Labelled photos from "dataset_split", an image-classification folder in mellystark/ml-project1-screw-classification. The possible labels are: machine screw, wood sheet metal screw.

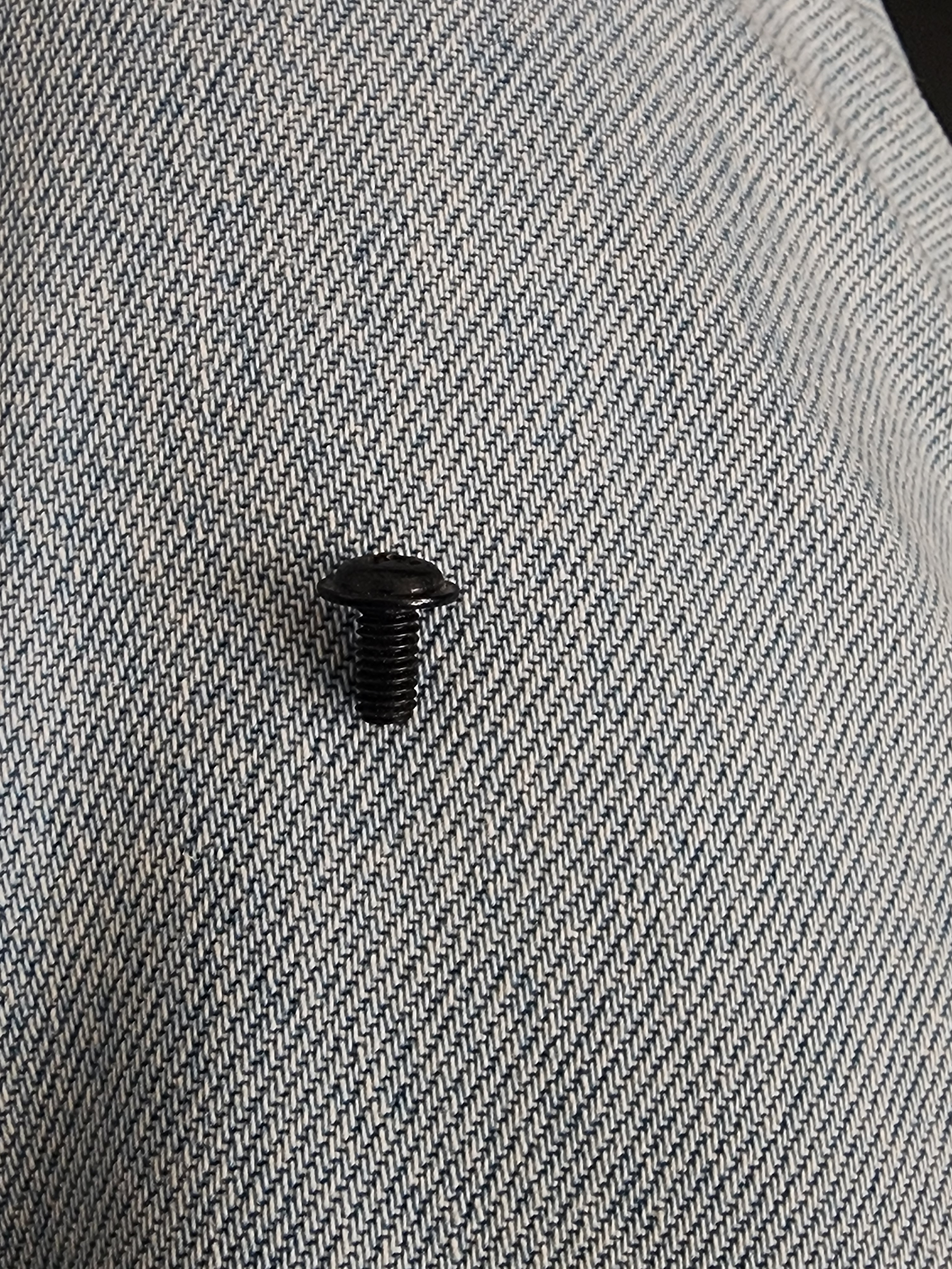
Label: machine screw

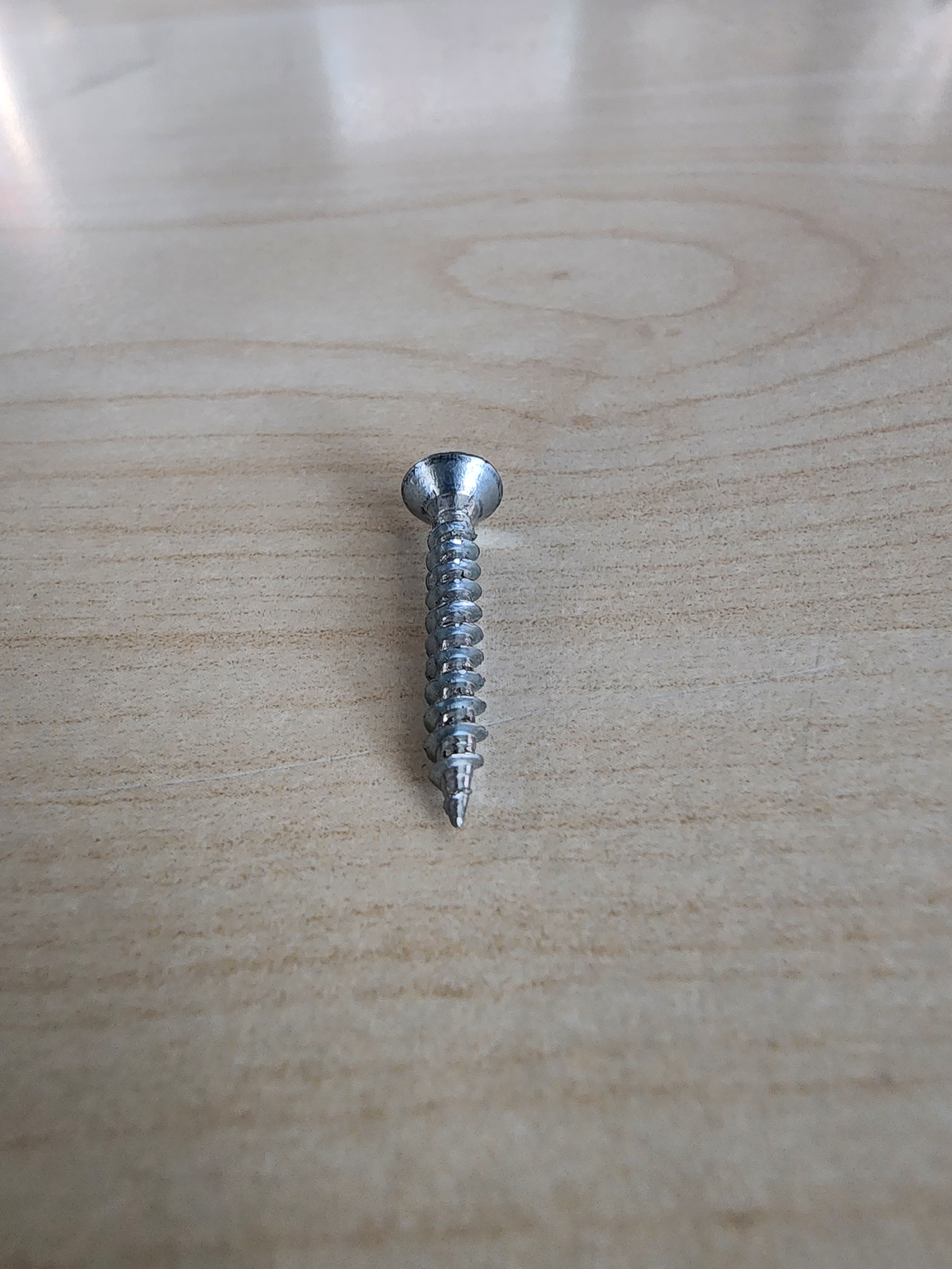
Label: wood sheet metal screw

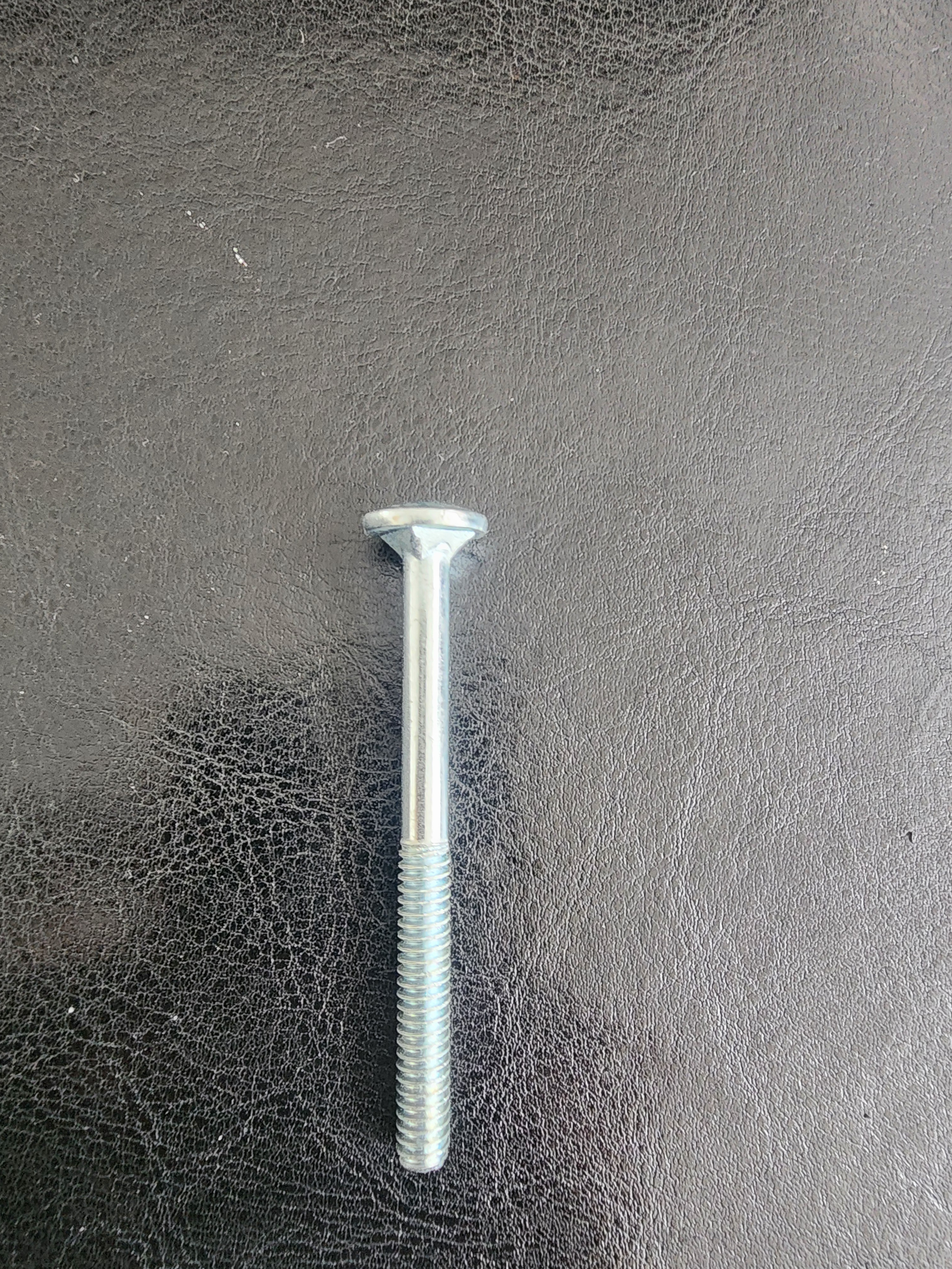
Label: machine screw

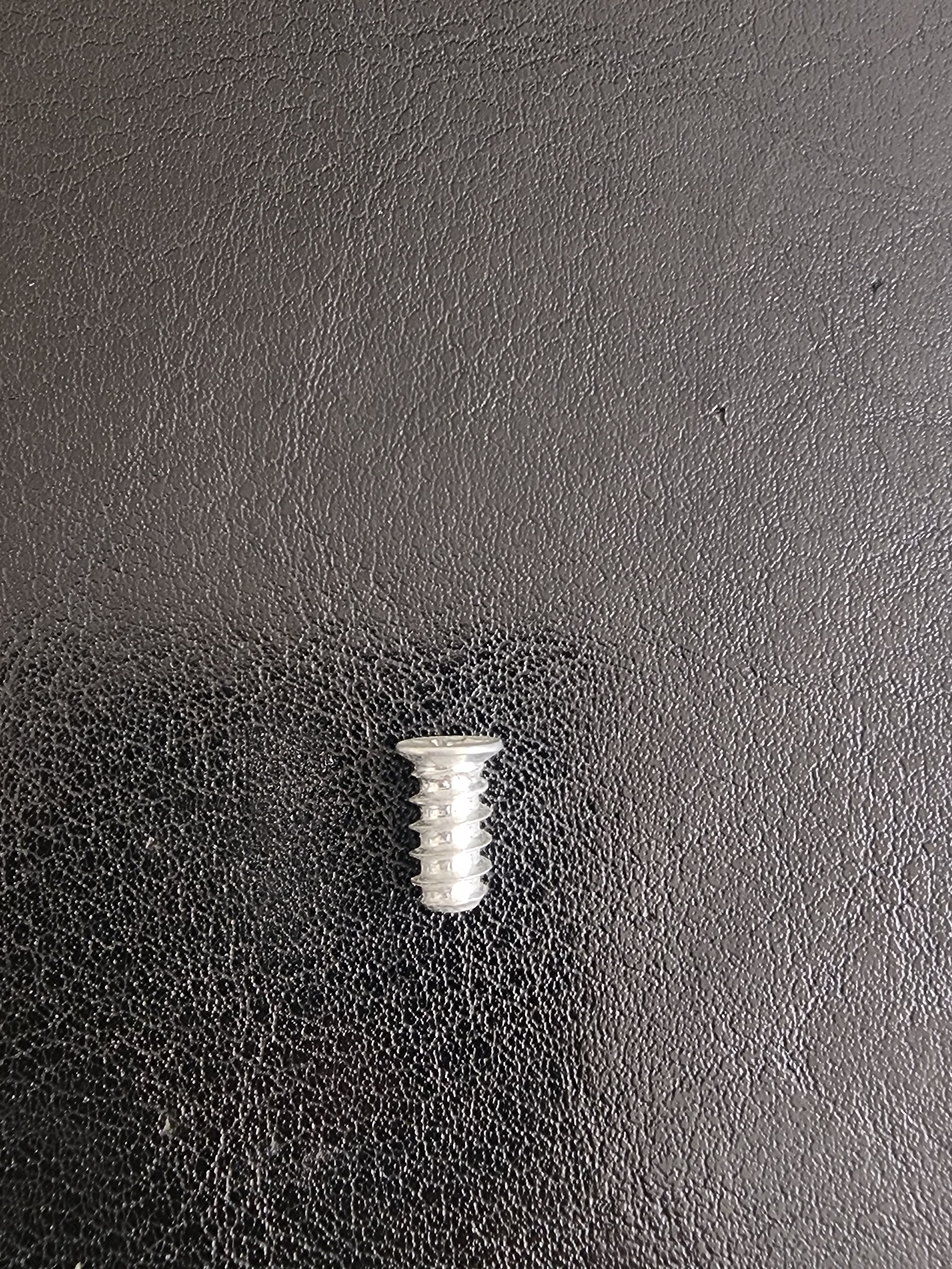
Label: machine screw

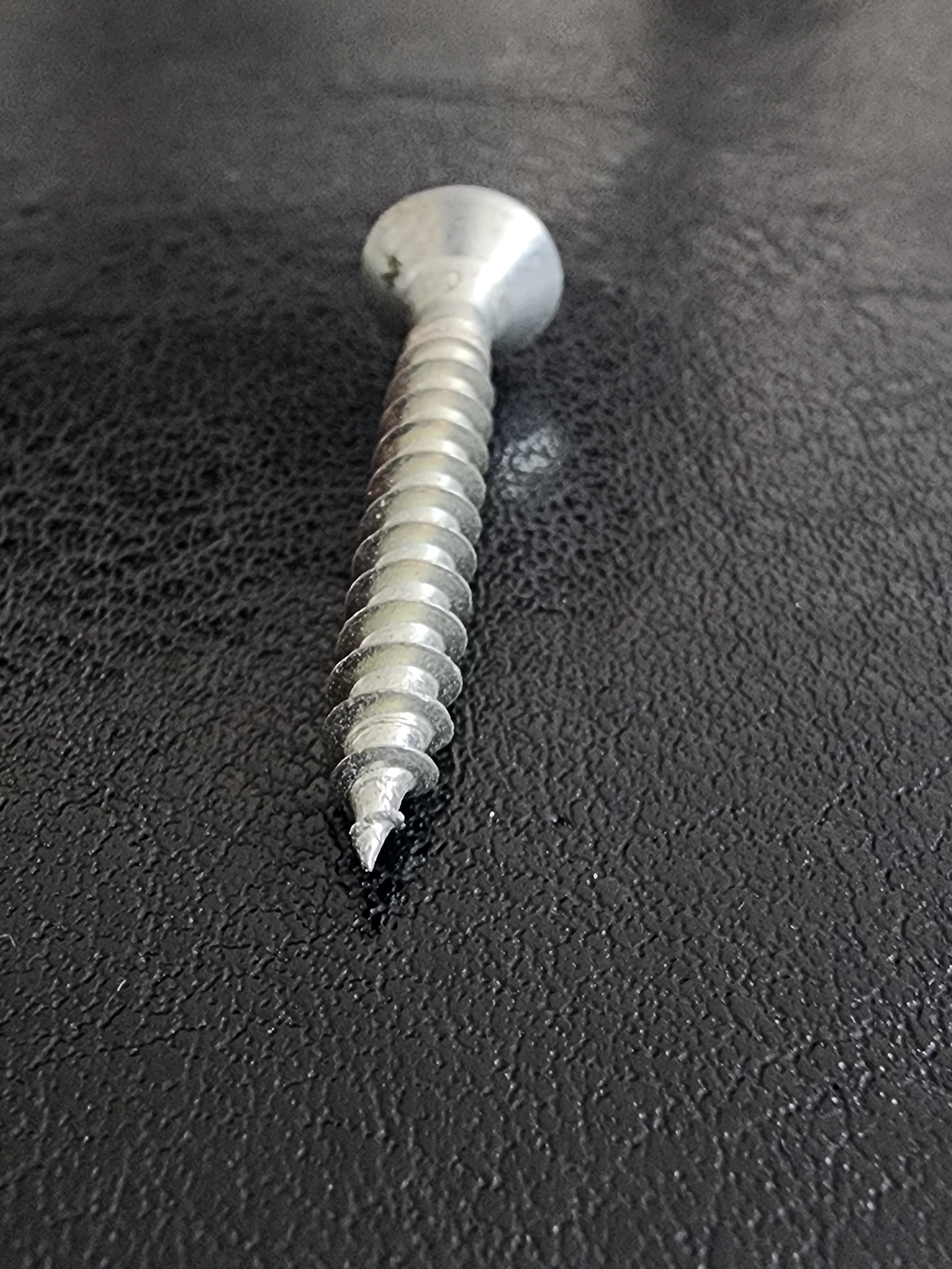
Label: wood sheet metal screw

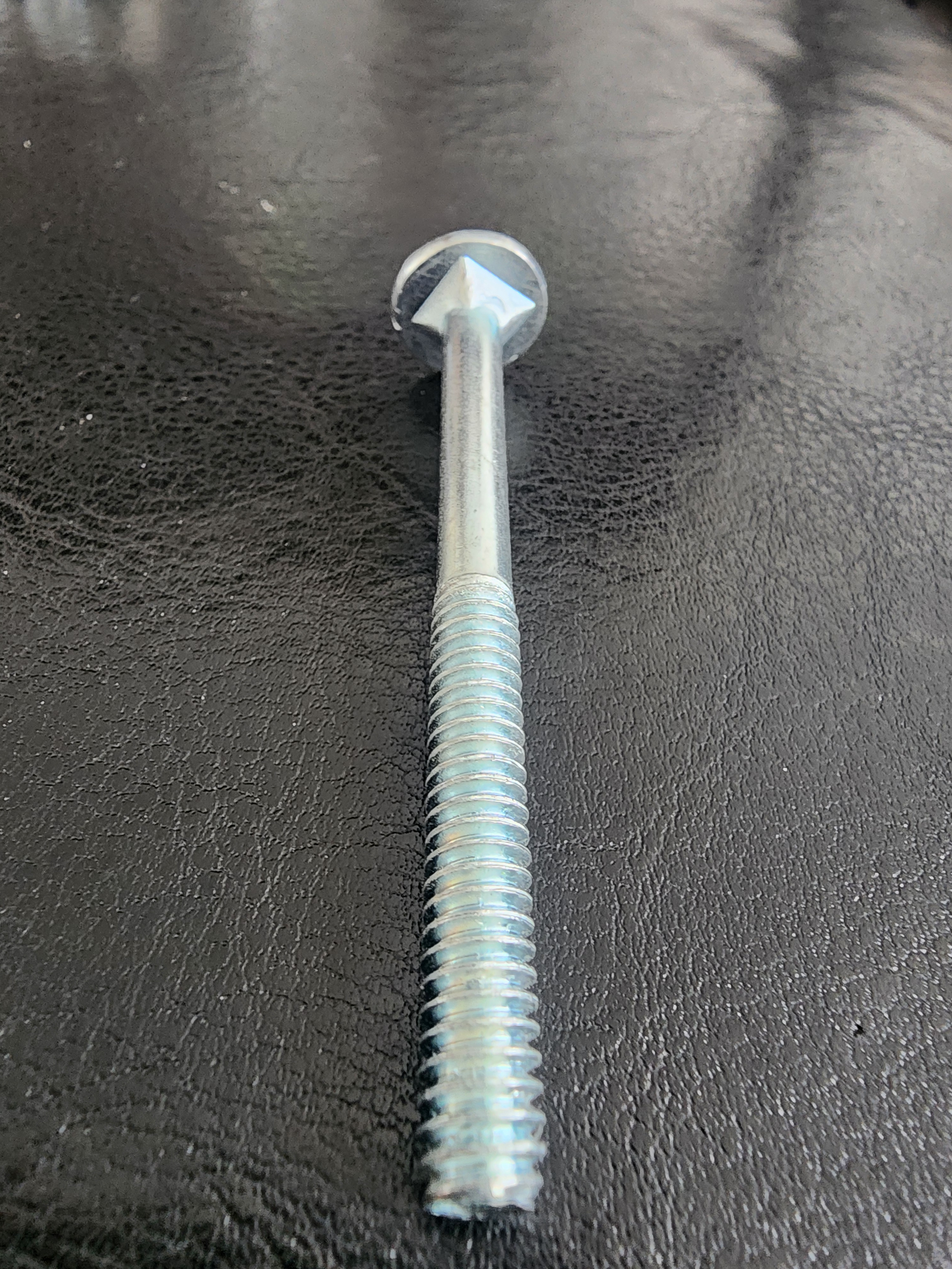
Label: machine screw
